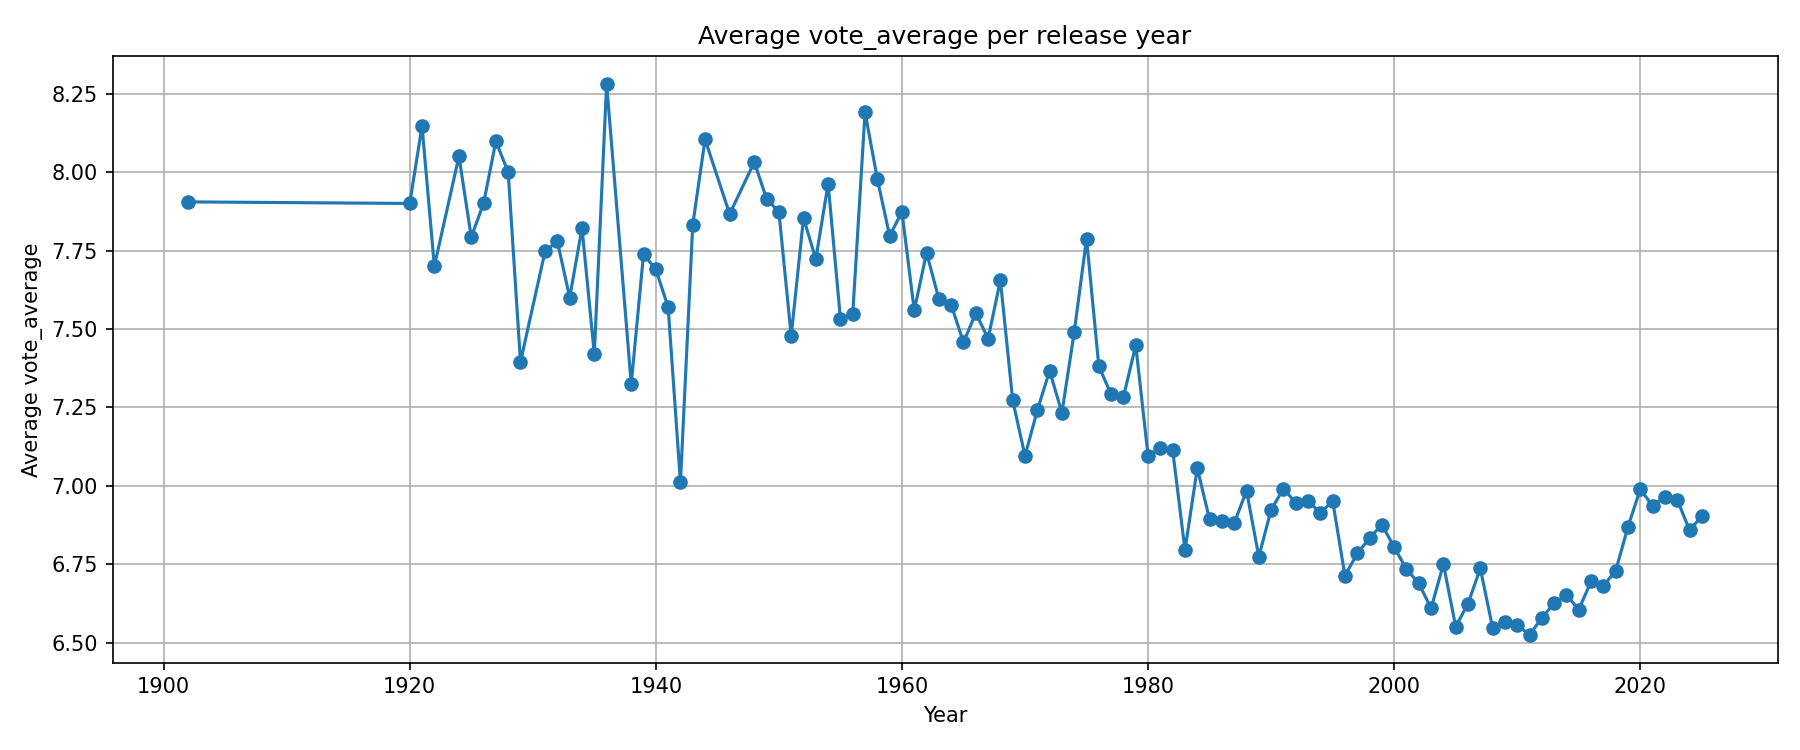

The data file committed next to this chart (first rows):
year, mean_vote, count
1902, 7.905, 1
1920, 7.9, 1
1921, 8.147, 1
1922, 7.7, 1
1924, 8.05, 1
1925, 7.793, 2
1926, 7.9, 1
1927, 8.098, 1
1928, 8.0, 1
1929, 7.395, 1
1931, 7.748, 4
1932, 7.779, 1
1933, 7.6, 1
1934, 7.822, 1
1935, 7.42, 2
1936, 8.282, 1
1938, 7.325, 2
1939, 7.738, 4
1940, 7.69, 5
1941, 7.569, 3
1942, 7.011, 1
1943, 7.832, 2
1944, 8.104, 1
1946, 7.866, 3
1948, 8.032, 3
1949, 7.915, 1
1950, 7.873, 4
1951, 7.478, 4
1952, 7.854, 4
1953, 7.723, 5
1954, 7.963, 7
1955, 7.533, 5
1956, 7.547, 6
1957, 8.191, 6
1958, 7.978, 2
1959, 7.797, 7
1960, 7.873, 6
1961, 7.559, 5
1962, 7.743, 8
1963, 7.596, 8
1964, 7.577, 6
1965, 7.457, 5
1966, 7.551, 7
1967, 7.469, 8
1968, 7.655, 7
1969, 7.273, 5
1970, 7.096, 5
1971, 7.241, 13
1972, 7.367, 8
1973, 7.233, 20
1974, 7.49, 9
1975, 7.788, 9
1976, 7.381, 13
1977, 7.292, 9
1978, 7.284, 11
1979, 7.448, 16
1980, 7.096, 16
1981, 7.121, 16
1982, 7.114, 21
1983, 6.795, 17
... 42 more rows
